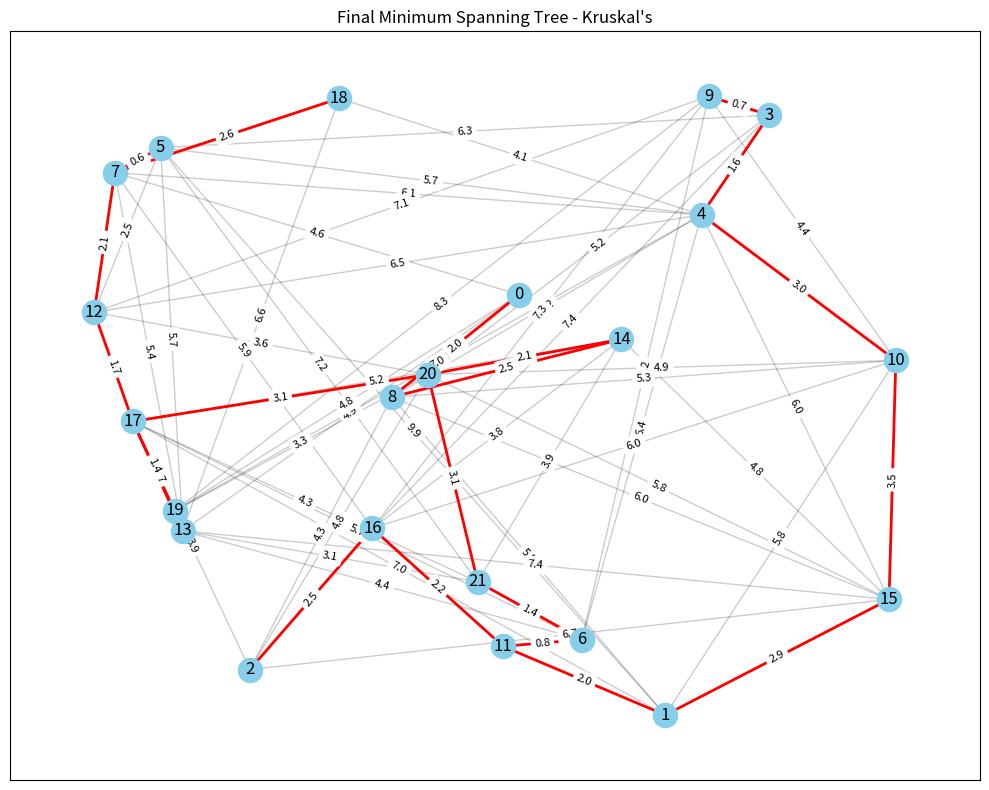
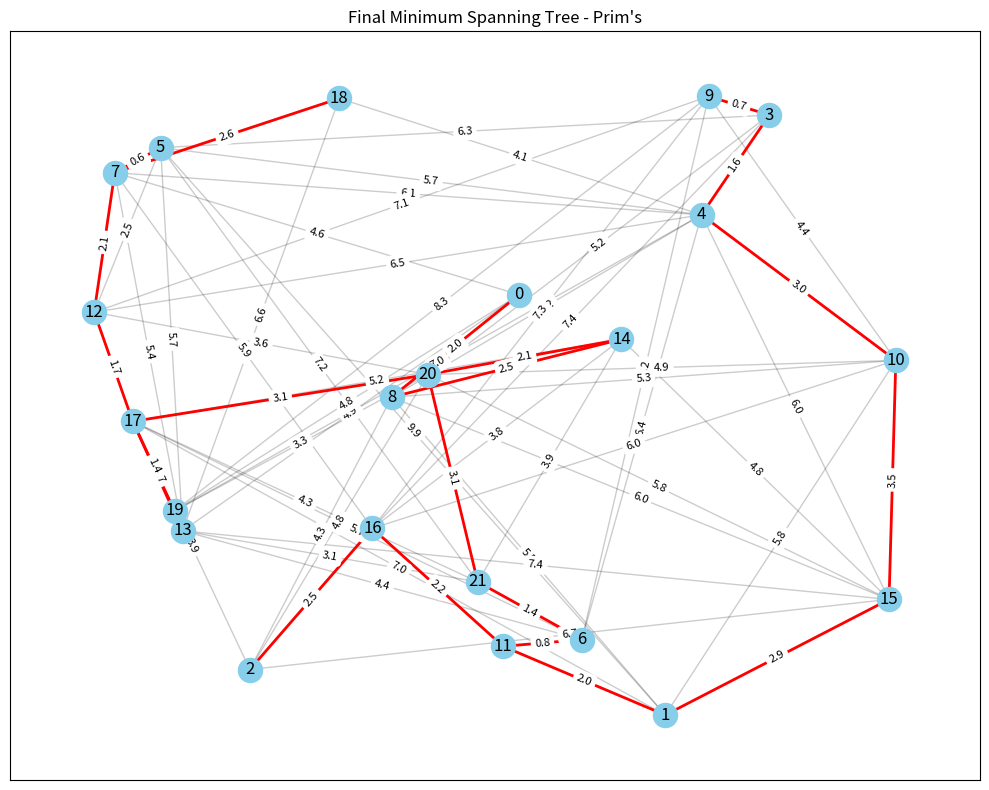
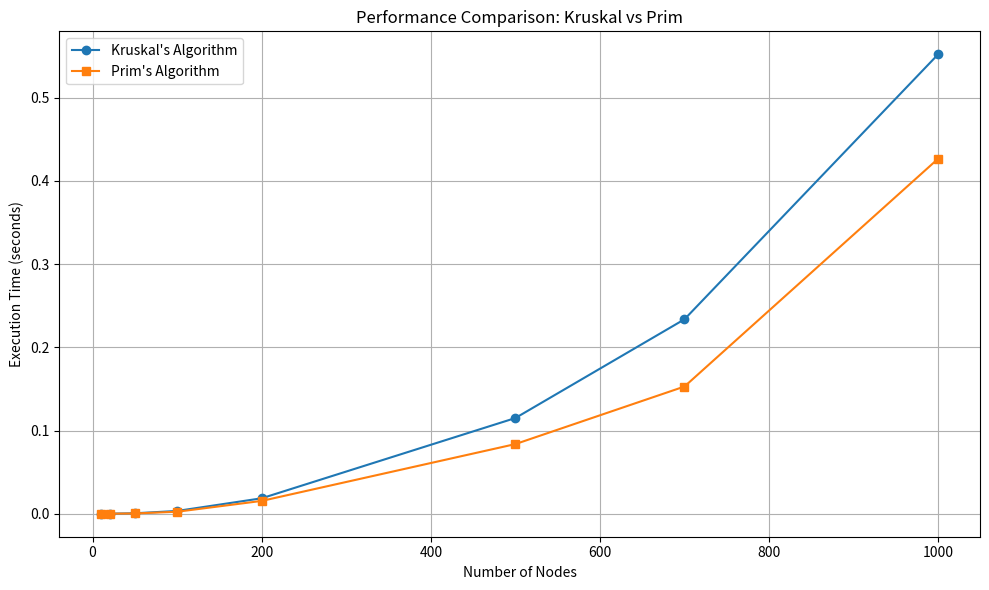

These charts were generated, in order, by the following Python code:
import time
import heapq
import random
import matplotlib.pyplot as plt
import networkx as nx
from matplotlib.animation import FuncAnimation


class DisjointSet:

    def __init__(self, n):
        self.parent = list(range(n))
        self.rank = [0] * n

    def find(self, x):
        if self.parent[x] != x:
            self.parent[x] = self.find(self.parent[x])
        return self.parent[x]

    def union(self, x, y):
        """Union of two sets using rank heuristic"""
        root_x = self.find(x)
        root_y = self.find(y)

        if root_x == root_y:
            return False

        if self.rank[root_x] < self.rank[root_y]:
            self.parent[root_x] = root_y
        elif self.rank[root_x] > self.rank[root_y]:
            self.parent[root_y] = root_x
        else:
            self.parent[root_y] = root_x
            self.rank[root_x] += 1

        return True


def generate_random_graph(n, density=0.3):
    """Generate a random weighted graph with n nodes and given edge density"""
    positions = {i: (random.random(), random.random()) for i in range(n)}

    G = nx.Graph()
    for i in range(n):
        G.add_node(i, pos=positions[i])

    # Add random edges
    for i in range(n):
        for j in range(i + 1, n):
            if random.random() < density:
                # Calculate weight based on Euclidean distance
                pos_i = positions[i]
                pos_j = positions[j]
                dist = ((pos_i[0] - pos_j[0]) ** 2 + (pos_i[1] - pos_j[1]) ** 2) ** 0.5
                # Scale distance to get reasonable weights
                weight = round(dist * 10, 2)
                G.add_edge(i, j, weight=weight)

    # Ensure the graph is connected
    if not nx.is_connected(G):
        components = list(nx.connected_components(G))
        for i in range(len(components) - 1):
            # Connect components with a random edge
            u = random.choice(list(components[i]))
            v = random.choice(list(components[i + 1]))
            dist = (
                (positions[u][0] - positions[v][0]) ** 2
                + (positions[u][1] - positions[v][1]) ** 2
            ) ** 0.5
            weight = round(dist * 10, 2)
            G.add_edge(u, v, weight=weight)

    return G, positions


def kruskal_mst(G):
    """
    Implementation of Kruskal's algorithm to find minimum spanning tree
    Returns the MST and intermediate steps for visualization
    """
    n = G.number_of_nodes()
    edges = [(G[u][v]["weight"], u, v) for u, v in G.edges()]
    edges.sort()  # Sort edges by weight

    disjoint_set = DisjointSet(n)
    mst = []
    mst_weight = 0

    # For visualization, track steps
    steps = []

    for weight, u, v in edges:
        if disjoint_set.find(u) != disjoint_set.find(v):
            disjoint_set.union(u, v)
            mst.append((u, v, weight))
            mst_weight += weight

            # Record this step for visualization
            current_mst = mst.copy()
            steps.append((current_mst, (u, v)))

    return mst, mst_weight, steps


def prim_mst(G):
    """
    Implementation of Prim's algorithm to find minimum spanning tree
    Returns the MST and intermediate steps for visualization
    """
    if not G.nodes():
        return [], 0, []

    start_node = list(G.nodes())[0]
    mst = []
    mst_weight = 0
    visited = {start_node}
    edges = [
        (G[start_node][v]["weight"], start_node, v) for v in G.neighbors(start_node)
    ]
    heapq.heapify(edges)

    # For visualization, track steps
    steps = []

    while edges and len(visited) < G.number_of_nodes():
        weight, u, v = heapq.heappop(edges)

        if v not in visited:
            visited.add(v)
            mst.append((u, v, weight))
            mst_weight += weight

            # Record this step for visualization
            current_mst = mst.copy()
            steps.append((current_mst, (u, v)))

            # Add new edges to the priority queue
            for neighbor in G.neighbors(v):
                if neighbor not in visited:
                    heapq.heappush(edges, (G[v][neighbor]["weight"], v, neighbor))

    return mst, mst_weight, steps


def visualize_algorithm_steps(G, pos, steps, algorithm_name):
    """
    Visualize the steps of MST algorithm execution
    """
    fig, ax = plt.subplots(figsize=(10, 8))
    plt.title(f"{algorithm_name} Algorithm Visualization")

    # Draw the original graph
    edge_labels = {(u, v): f"{G[u][v]['weight']:.1f}" for u, v in G.edges()}

    def update(frame_idx):
        ax.clear()
        plt.title(f"{algorithm_name} Algorithm - Step {frame_idx+1}/{len(steps)}")

        # Draw all edges of the original graph (faded)
        nx.draw_networkx_edges(G, pos, alpha=0.2, ax=ax)

        # Draw nodes
        nx.draw_networkx_nodes(G, pos, node_size=300, node_color="skyblue", ax=ax)
        nx.draw_networkx_labels(G, pos, ax=ax)

        # Draw MST edges built so far
        mst_edges_so_far = [(u, v) for u, v, _ in steps[frame_idx][0]]
        if mst_edges_so_far:
            nx.draw_networkx_edges(
                G, pos, edgelist=mst_edges_so_far, width=2.0, edge_color="blue", ax=ax
            )

        # Highlight the edge just added in this step
        latest_edge = steps[frame_idx][1]
        if latest_edge:
            nx.draw_networkx_edges(
                G, pos, edgelist=[latest_edge], width=3.0, edge_color="red", ax=ax
            )

        # Add edge labels
        nx.draw_networkx_edge_labels(
            G, pos, edge_labels=edge_labels, font_size=8, ax=ax
        )

    ani = FuncAnimation(fig, update, frames=len(steps), interval=1000, repeat=False)
    plt.tight_layout()
    plt.show()


def visualize_final_mst(G, pos, mst, algorithm_name):
    """
    Visualize the final minimum spanning tree
    """
    plt.figure(figsize=(10, 8))
    plt.title(f"Final Minimum Spanning Tree - {algorithm_name}")

    # Draw all edges of the original graph (faded)
    nx.draw_networkx_edges(G, pos, alpha=0.2)

    # Draw nodes
    nx.draw_networkx_nodes(G, pos, node_size=300, node_color="skyblue")
    nx.draw_networkx_labels(G, pos)

    # Draw MST edges
    mst_edges = [(u, v) for u, v, _ in mst]
    nx.draw_networkx_edges(G, pos, edgelist=mst_edges, width=2.0, edge_color="red")

    # Add edge labels
    edge_labels = {(u, v): f"{G[u][v]['weight']:.1f}" for u, v in G.edges()}
    nx.draw_networkx_edge_labels(G, pos, edge_labels=edge_labels, font_size=8)

    plt.tight_layout()
    plt.show()


def compare_algorithms(node_sizes, trials=3, density=0.3):
    """
    Compare the performance of Kruskal's and Prim's algorithms
    with increasing graph sizes
    """
    kruskal_times = []
    prim_times = []

    for n in node_sizes:
        k_time = 0
        p_time = 0

        for _ in range(trials):
            G, pos = generate_random_graph(n, density)

            # Time Kruskal's algorithm
            start = time.time()
            kruskal_mst(G)
            k_time += time.time() - start

            # Time Prim's algorithm
            start = time.time()
            prim_mst(G)
            p_time += time.time() - start

        kruskal_times.append(k_time / trials)
        prim_times.append(p_time / trials)
        print(f"Nodes: {n}, Kruskal: {k_time/trials:.6f}s, Prim: {p_time/trials:.6f}s")

    return kruskal_times, prim_times


def plot_performance(node_sizes, kruskal_times, prim_times):
    """
    Plot performance comparison between Kruskal's and Prim's algorithms
    """
    plt.figure(figsize=(10, 6))
    plt.plot(node_sizes, kruskal_times, "o-", label="Kruskal's Algorithm")
    plt.plot(node_sizes, prim_times, "s-", label="Prim's Algorithm")
    plt.xlabel("Number of Nodes")
    plt.ylabel("Execution Time (seconds)")
    plt.title("Performance Comparison: Kruskal vs Prim")
    plt.legend()
    plt.grid(True)
    plt.tight_layout()
    plt.show()


# Main function to demonstrate the algorithms
def main():
    # Generate a random graph for demonstration
    n = 22  # number of nodes
    G, pos = generate_random_graph(n)

    print(f"Generated graph with {n} nodes and {G.number_of_edges()} edges")

    # Run Kruskal's algorithm
    kruskal_result, kruskal_weight, kruskal_steps = kruskal_mst(G)
    print(f"Kruskal's MST weight: {kruskal_weight:.2f}")

    # Run Prim's algorithm
    prim_result, prim_weight, prim_steps = prim_mst(G)
    print(f"Prim's MST weight: {prim_weight:.2f}")

    # Visualize algorithm steps
    visualize_algorithm_steps(G, pos, kruskal_steps, "Kruskal's")
    visualize_algorithm_steps(G, pos, prim_steps, "Prim's")

    # Visualize final MSTs
    visualize_final_mst(G, pos, kruskal_result, "Kruskal's")
    visualize_final_mst(G, pos, prim_result, "Prim's")

    # Performance comparison with different graph sizes
    node_sizes = [10, 20, 50, 100, 200, 500, 700, 1000]
    kruskal_times, prim_times = compare_algorithms(node_sizes)
    plot_performance(node_sizes, kruskal_times, prim_times)


if __name__ == "__main__":
    main()
